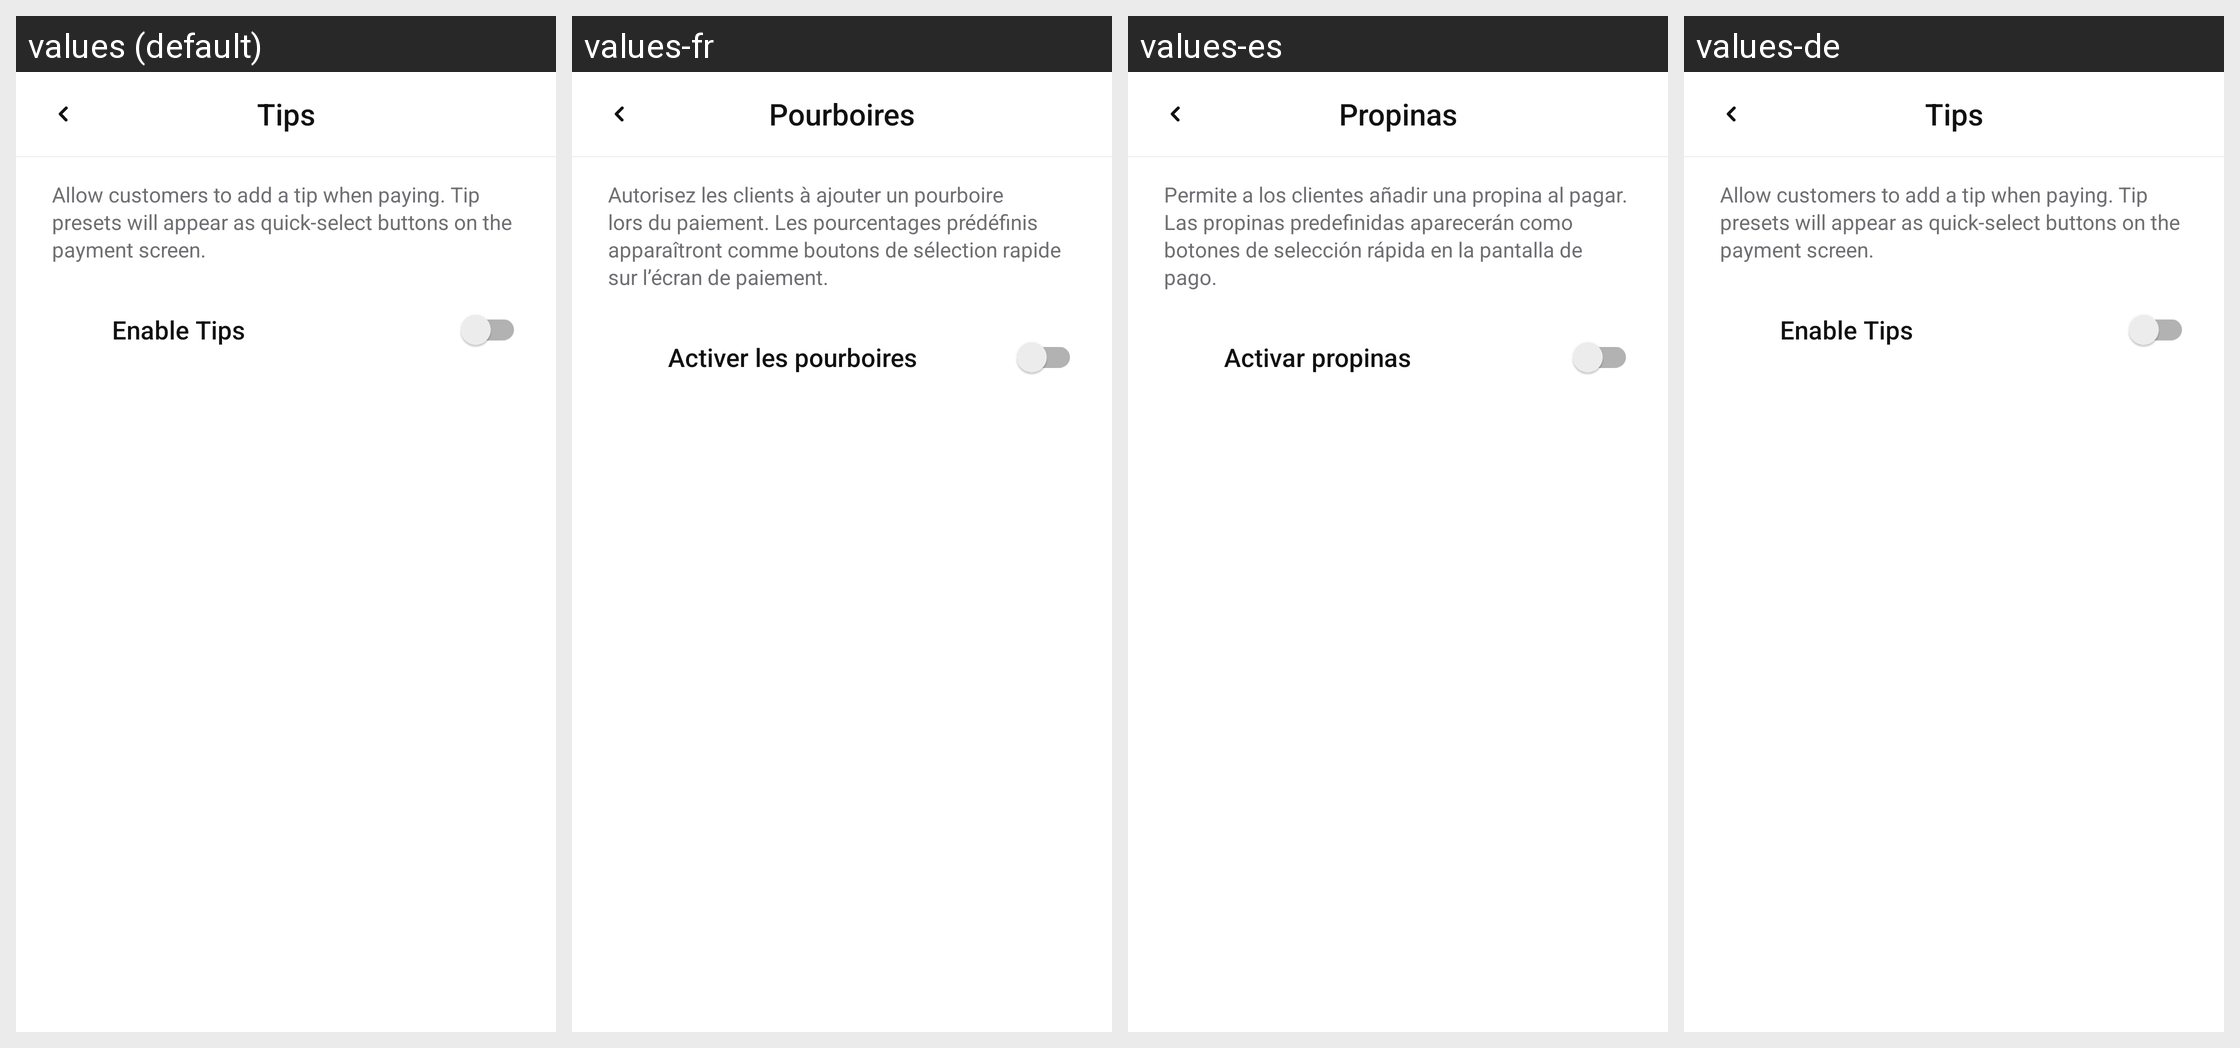

The same Android screen rendered under several of its app's locales, left to right. List the strings drawn on it with the default value and each locale's translation.
Android screen res/layout/activity_tips_settings.xml rendered under 4 locales, left to right: values (default), values-fr, values-es, values-de. Device: Nexus 5 (rendered at 1080×1920; each locale shown at half size, 540×960, under a caption strip naming it); theme Theme.Numo.
Strings drawn on this screen, with the default value and each locale's value (text and hints the layout hard-codes, and strings that could not be matched under every locale, appear in the picture but are not listed):

tips_settings_title
  values: Tips
  values-fr: Pourboires
  values-es: Propinas
  values-de: Tips  [not translated; the default value is used]

tips_settings_description
  values: Allow customers to add a tip when paying. Tip presets will appear as quick-select buttons on the payment screen.
  values-fr: Autorisez les clients à ajouter un pourboire lors du paiement. Les pourcentages prédéfinis apparaîtront comme boutons de sélection rapide sur l’écran de paiement.
  values-es: Permite a los clientes añadir una propina al pagar. Las propinas predefinidas aparecerán como botones de selección rápida en la pantalla de pago.
  values-de: Allow customers to add a tip when paying. Tip presets will appear as quick-select buttons on the payment screen.  [not translated; the default value is used]

tips_settings_enable_label
  values: Enable Tips
  values-fr: Activer les pourboires
  values-es: Activar propinas
  values-de: Enable Tips  [not translated; the default value is used]
